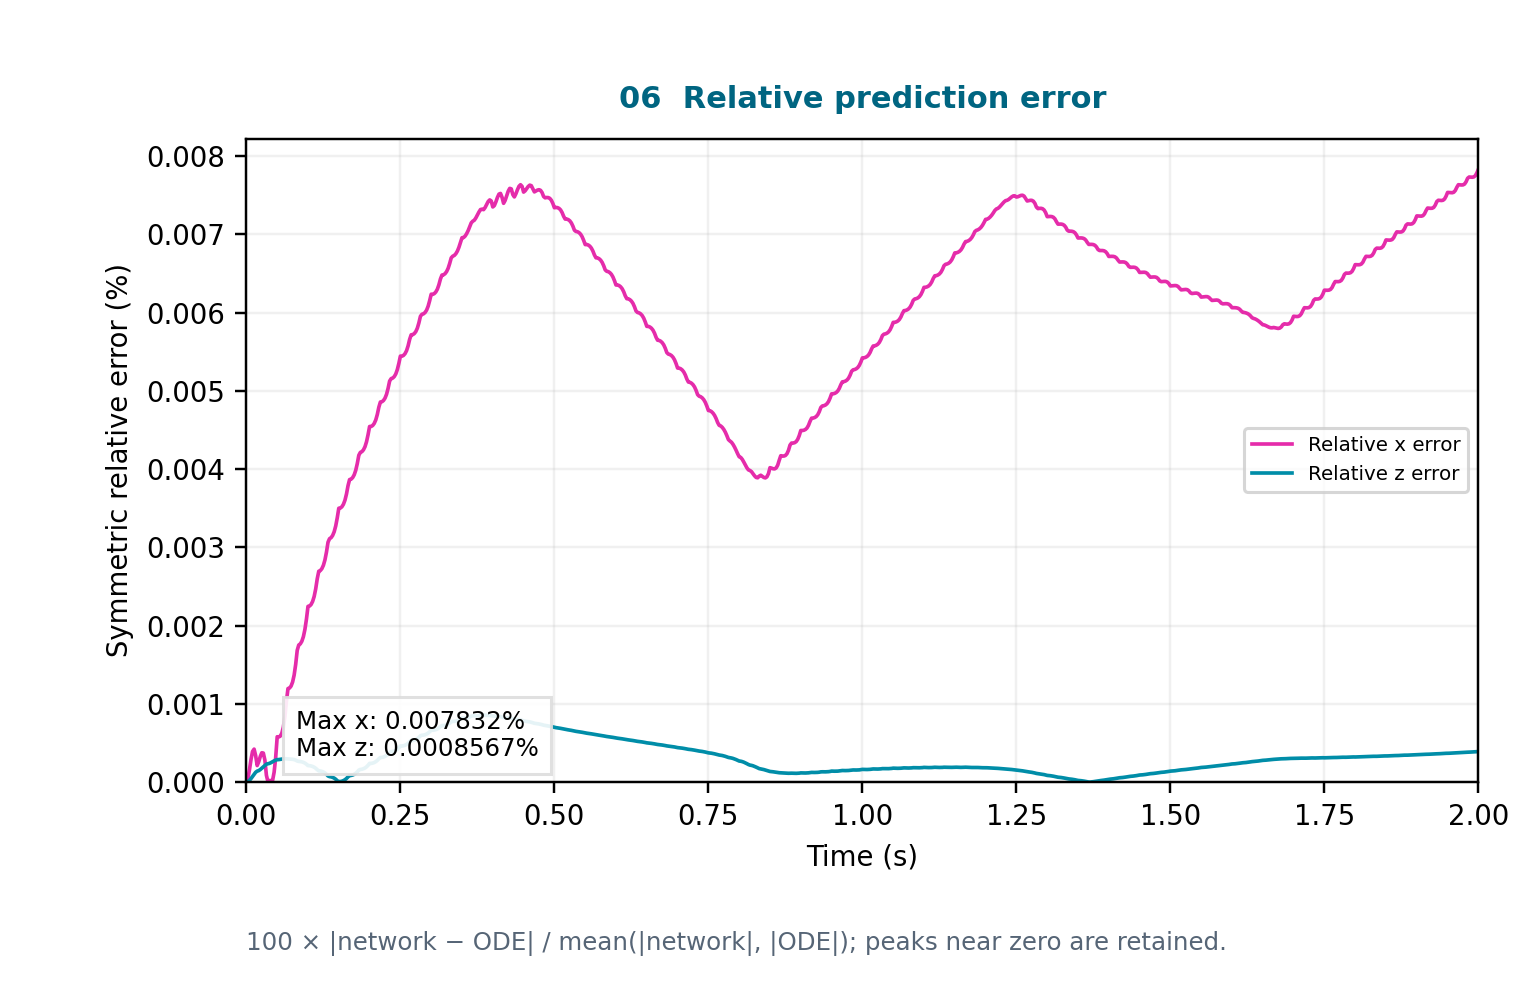

The file beside this chart, header and first rows:
time_s, symmetric_relative_x_percent, symmetric_relative_z_percent, mean_abs_x_m, mean_abs_z_m, absolute_x_error_um, absolute_z_error_um
0.000000000000000000e+00, 0.000000000000000000e+00, 0.000000000000000000e+00, 1.874999999999999836e-05, 2.000000000000000042e-02, 0.000000000000000000e+00, 0.000000000000000000e+00
2.500000000000000052e-03, 4.764464272075195211e-05, 5.955132081844216319e-06, 1.875100056588489781e-05, 2.003750473467862808e-02, 8.933847226182036610e-06, 1.193259872855900738e-03
5.000000000000000104e-03, 1.597216187215224053e-04, 2.199483077020725574e-05, 1.875391683160327708e-05, 2.007500771316702085e-02, 2.995405953712480113e-05, 4.415463973617139715e-03
7.499999999999999722e-03, 2.895596280484210466e-04, 4.529707095091464844e-05, 1.875872526487790796e-05, 2.011250856676259635e-02, 5.431769510360565795e-05, 9.110377275495240568e-03
1.000000000000000021e-02, 3.918971423181083534e-04, 7.272726519542326235e-05, 1.876539002983435464e-05, 2.015000697799582130e-02, 7.354102727176806131e-05, 1.465454901178331326e-02
1.250000000000000069e-02, 4.212200025872828006e-04, 1.005440192354352711e-04, 1.877386409129282630e-05, 2.018750271666625018e-02, 7.907927081107660010e-05, 2.029732661459893173e-02
1.499999999999999944e-02, 3.390541367561871410e-04, 1.255268946356236570e-04, 1.878408973636936174e-05, 2.022499553151684698e-02, 6.368823330315468573e-05, 2.538780883090674401e-02
1.750000000000000167e-02, 2.116451725535951889e-04, 1.400945514419124280e-04, 1.879599079495035527e-05, 2.026248564844678954e-02, 3.978080715113054867e-05, 2.838663838017341234e-02
2.000000000000000042e-02, 2.592094164149998580e-04, 1.468332199274819826e-04, 1.880946950206237951e-05, 2.029997230295396693e-02, 4.875591612705327746e-05, 2.980710297681432586e-02
2.249999999999999917e-02, 3.262262003198332480e-04, 1.601494038391954294e-04, 1.882445787801251134e-05, 2.033745356442253488e-02, 6.141031366624772996e-05, 3.257031063949589189e-02
2.500000000000000139e-02, 3.750550478839444288e-04, 1.777802733867418696e-04, 1.884087294630722246e-05, 2.037492922823520847e-02, 7.066364505052568669e-05, 3.622260488431172654e-02
2.750000000000000014e-02, 3.706890503071289607e-04, 1.970376619178898611e-04, 1.885862907754546854e-05, 2.041239917337482265e-02, 6.990687302849737245e-05, 4.022011407256442794e-02
2.999999999999999889e-02, 2.814395914141889707e-04, 2.148243585846645811e-04, 1.887763933564457467e-05, 2.044986336023380674e-02, 5.312915101488230665e-05, 4.393128779506261239e-02
3.250000000000000111e-02, 8.648774063992121955e-05, 2.293231453040084627e-04, 1.889781603168451862e-05, 2.048732165641813444e-02, 1.634429411609275920e-05, 4.698217041104735259e-02
3.500000000000000333e-02, 4.201209227081450072e-06, 2.342246006118318068e-04, 1.891905022430478671e-05, 2.052477442587997275e-02, 7.948288836996664219e-07, 4.807407092549675909e-02
3.749999999999999861e-02, 1.980634440524330051e-05, 2.397496786629660598e-04, 1.894125724680900577e-05, 2.056222036941952186e-02, 3.751570644986096728e-06, 4.929785726165425430e-02
4.000000000000000083e-02, 1.884776991172094617e-05, 2.489354050814450458e-04, 1.896436492696639524e-05, 2.059965894920835067e-02, 3.574359866653732329e-06, 5.127984445060795871e-02
4.250000000000000305e-02, 2.140576002000805139e-05, 2.602133591643319261e-04, 1.898829605536164129e-05, 2.063709012685518290e-02, 4.064589085499368398e-06, 5.370046545286055739e-02
4.499999999999999833e-02, 1.261055453981019248e-04, 2.714341906339133082e-04, 1.901297770547547583e-05, 2.067451394911831025e-02, 2.397641923190937593e-05, 5.611769960528478762e-02
4.750000000000000056e-02, 3.109921099273515706e-04, 2.804993502030365721e-04, 1.903834039030956310e-05, 2.071193048054761898e-02, 5.920773647497489488e-05, 5.809683041244073642e-02
5.000000000000000278e-02, 5.794139027483475148e-04, 2.868243682357398371e-04, 1.906431792995925113e-05, 2.074933964928933269e-02, 1.104613085503298835e-04, 5.951416236216200417e-02
5.249999999999999806e-02, 5.769567946399476984e-04, 2.875891298972956520e-04, 1.909081452934715043e-05, 2.078674163322747487e-02, 1.101457515791787450e-04, 5.978040939699780232e-02
5.500000000000000028e-02, 5.872366602467555836e-04, 2.901556602140951480e-04, 1.911779969103493247e-05, 2.082413556715131259e-02, 1.122667284182980903e-04, 6.042240803874610044e-02
5.750000000000000250e-02, 6.244162257944306038e-04, 2.937339079166433574e-04, 1.914522167374058234e-05, 2.086152144385003404e-02, 1.195458705951482539e-04, 6.127736218788926159e-02
5.999999999999999778e-02, 7.021568678339810054e-04, 2.971951162660305384e-04, 1.917303294112219554e-05, 2.089889930368671669e-02, 1.346247675681610124e-04, 6.211050808391238576e-02
6.250000000000000000e-02, 8.372548507444505309e-04, 2.987905472965258656e-04, 1.920119031924959880e-05, 2.093626926294566565e-02, 1.607628973485911075e-04, 6.255559351422967929e-02
6.500000000000000222e-02, 1.033900588553636523e-03, 2.974508537010911490e-04, 1.922965326774909124e-05, 2.097363137690318180e-02, 1.988154983120814581e-04, 6.238624558271843590e-02
6.750000000000000444e-02, 1.195175187293874347e-03, 2.948848952389989037e-04, 1.925837511460952434e-05, 2.101098541760957825e-02, 2.301713208457912760e-04, 6.195822233739933793e-02
7.000000000000000666e-02, 1.202093065993548949e-03, 2.944764029212088258e-04, 1.928731036340505410e-05, 2.104833098645735034e-02, 2.318514204951473145e-04, 6.198236796386979996e-02
7.249999999999999500e-02, 1.227131469319802217e-03, 2.935470378920702460e-04, 1.931644471402769081e-05, 2.108566832747870573e-02, 2.370381718395952499e-04, 6.189635479506017113e-02
7.499999999999999722e-02, 1.278745779801748316e-03, 2.916034826559197137e-04, 1.934575097619916663e-05, 2.112299746126596739e-02, 2.473829741791023877e-04, 6.159539623837306799e-02
7.749999999999999944e-02, 1.367647418071263419e-03, 2.876632934686761860e-04, 1.937520482545428287e-05, 2.116031846523216270e-02, 2.649844885413443242e-04, 6.087046900554726747e-02
8.000000000000000167e-02, 1.504053945292471457e-03, 2.803181072950240433e-04, 1.940478431481834539e-05, 2.119763146682236005e-02, 2.918584240625199996e-04, 5.942079931917088054e-02
8.250000000000000389e-02, 1.683514424287311552e-03, 2.693307592440737780e-04, 1.943446828562247526e-05, 2.123493647386340277e-02, 3.271820768719973464e-04, 5.719221563005305597e-02
8.500000000000000611e-02, 1.752063853999985196e-03, 2.645160054948360990e-04, 1.946422303459431499e-05, 2.127223242849672624e-02, 3.410256162510660275e-04, 5.626845949943670711e-02
8.750000000000000833e-02, 1.766304022650753026e-03, 2.624846569975558086e-04, 1.949403711473089859e-05, 2.130951967530304164e-02, 3.443239617345226437e-04, 5.593421962754585586e-02
8.999999999999999667e-02, 1.799659763656047797e-03, 2.585531867877748796e-04, 1.952390240739239850e-05, 2.134679870214207034e-02, 3.513638159213154730e-04, 5.519282832155969487e-02
9.249999999999999889e-02, 1.858079677492309977e-03, 2.523080713903691182e-04, 1.955380573516831734e-05, 2.138406954614432282e-02, 3.633252905414882834e-04, 5.395373345665199771e-02
9.500000000000000111e-02, 1.951362099816603655e-03, 2.427341053202311711e-04, 1.958373565084765779e-05, 2.142133231128273696e-02, 3.821495952189136840e-04, 5.199687933346575086e-02
9.750000000000000333e-02, 2.083901864871474767e-03, 2.288340551487003018e-04, 1.961368140046567098e-05, 2.145858710224007870e-02, 4.087298724742536877e-04, 4.910455504367194912e-02
1.000000000000000056e-01, 2.245867400756346860e-03, 2.108678222995296822e-04, 1.964363193212189022e-05, 2.149583389102503739e-02, 4.411699258880896583e-04, 4.532779681112875103e-02
1.025000000000000078e-01, 2.249737905482742956e-03, 2.098083420167629412e-04, 1.967355969616930696e-05, 2.153307042091633788e-02, 4.426035298424964466e-04, 4.517817803542656385e-02
1.049999999999999961e-01, 2.269547036068280104e-03, 2.061977607894836622e-04, 1.970347353863799352e-05, 2.157029878148928465e-02, 4.471795996986564249e-04, 4.447747308303218183e-02
1.074999999999999983e-01, 2.308291755815353088e-03, 1.999142122757163297e-04, 1.973336633233369888e-05, 2.160751898906859009e-02, 4.555036681941012928e-04, 4.319650137932229406e-02
1.100000000000000006e-01, 2.371700080649082054e-03, 1.904834311896602293e-04, 1.976323193930160034e-05, 2.164473109936817033e-02, 4.687245878432812207e-04, 4.122962646985195434e-02
1.125000000000000028e-01, 2.468681826654163872e-03, 1.768259952925435607e-04, 1.979306518458335263e-05, 2.168193523512209481e-02, 4.886278031496216201e-04, 3.833929777818934070e-02
1.150000000000000050e-01, 2.597515883049872267e-03, 1.584528902035284932e-04, 1.982286042393641915e-05, 2.171913145672695750e-02, 5.149019479865556918e-04, 3.441459152028758517e-02
1.175000000000000072e-01, 2.694622360948837475e-03, 1.437908884129874675e-04, 1.985260639184942866e-05, 2.175631885596746029e-02, 5.349527710659328882e-04, 3.128360416895792362e-02
1.199999999999999956e-01, 2.703089985114214260e-03, 1.417422969189349540e-04, 1.988229291516962853e-05, 2.179349646737220245e-02, 5.374362686010232277e-04, 3.089060247180031027e-02
1.224999999999999978e-01, 2.727392180957053085e-03, 1.367058046973177452e-04, 1.991192627441240267e-05, 2.183066599426964488e-02, 5.430763202862569101e-04, 2.984378761825001725e-02
1.250000000000000000e-01, 2.770499970482515149e-03, 1.285344560675459244e-04, 1.994150306847451644e-05, 2.186782746253383355e-02, 5.524793366258563473e-04, 2.810769308275729017e-02
1.275000000000000022e-01, 2.839003459022669800e-03, 1.166054949193367948e-04, 1.997102059828685899e-05, 2.190498095092125591e-02, 5.669779655874938352e-04, 2.554241144980817779e-02
1.300000000000000044e-01, 2.939796423024212176e-03, 9.988153179714828408e-05, 2.000047650367856082e-05, 2.194212658475735295e-02, 5.879732928429403163e-04, 2.191613214172494217e-02
1.325000000000000067e-01, 3.065384649119016341e-03, 7.837145508335928749e-05, 2.002986726151760659e-05, 2.197926437573243658e-02, 6.139924762734762231e-04, 1.722546930787993702e-02
1.350000000000000089e-01, 3.110989734363986924e-03, 6.994070986775451461e-05, 2.005917983336632328e-05, 2.201639237038583580e-02, 6.240390254136374010e-04, 1.539842111111799916e-02
1.375000000000000111e-01, 3.123539501345694823e-03, 6.684179435525655958e-05, 2.008841657927021952e-05, 2.205351142677674722e-02, 6.274696270483829091e-04, 1.474096275599912076e-02
1.400000000000000133e-01, 3.151753974378979604e-03, 6.050716966870364923e-05, 2.011758026694020454e-05, 2.209062249977272394e-02, 6.340566356121692636e-04, 1.336641043681030538e-02
1.425000000000000155e-01, 3.199160701306094732e-03, 5.070688005090372494e-05, 2.014666932010811639e-05, 2.212772562859403186e-02, 6.445243275109906016e-04, 1.122027929248425870e-02
1.449999999999999900e-01, 3.273334142038757631e-03, 3.663624801833093611e-05, 2.017568273510910500e-05, 2.216482091675175264e-02, 6.604175113577453755e-04, 8.120358763880064501e-03
1.474999999999999922e-01, 3.377321909589953673e-03, 1.748864520859692045e-05, 2.020461920174195528e-05, 2.220190846897567363e-02, 6.823750310496498692e-04, 3.882813001676588271e-03
... 741 more rows
